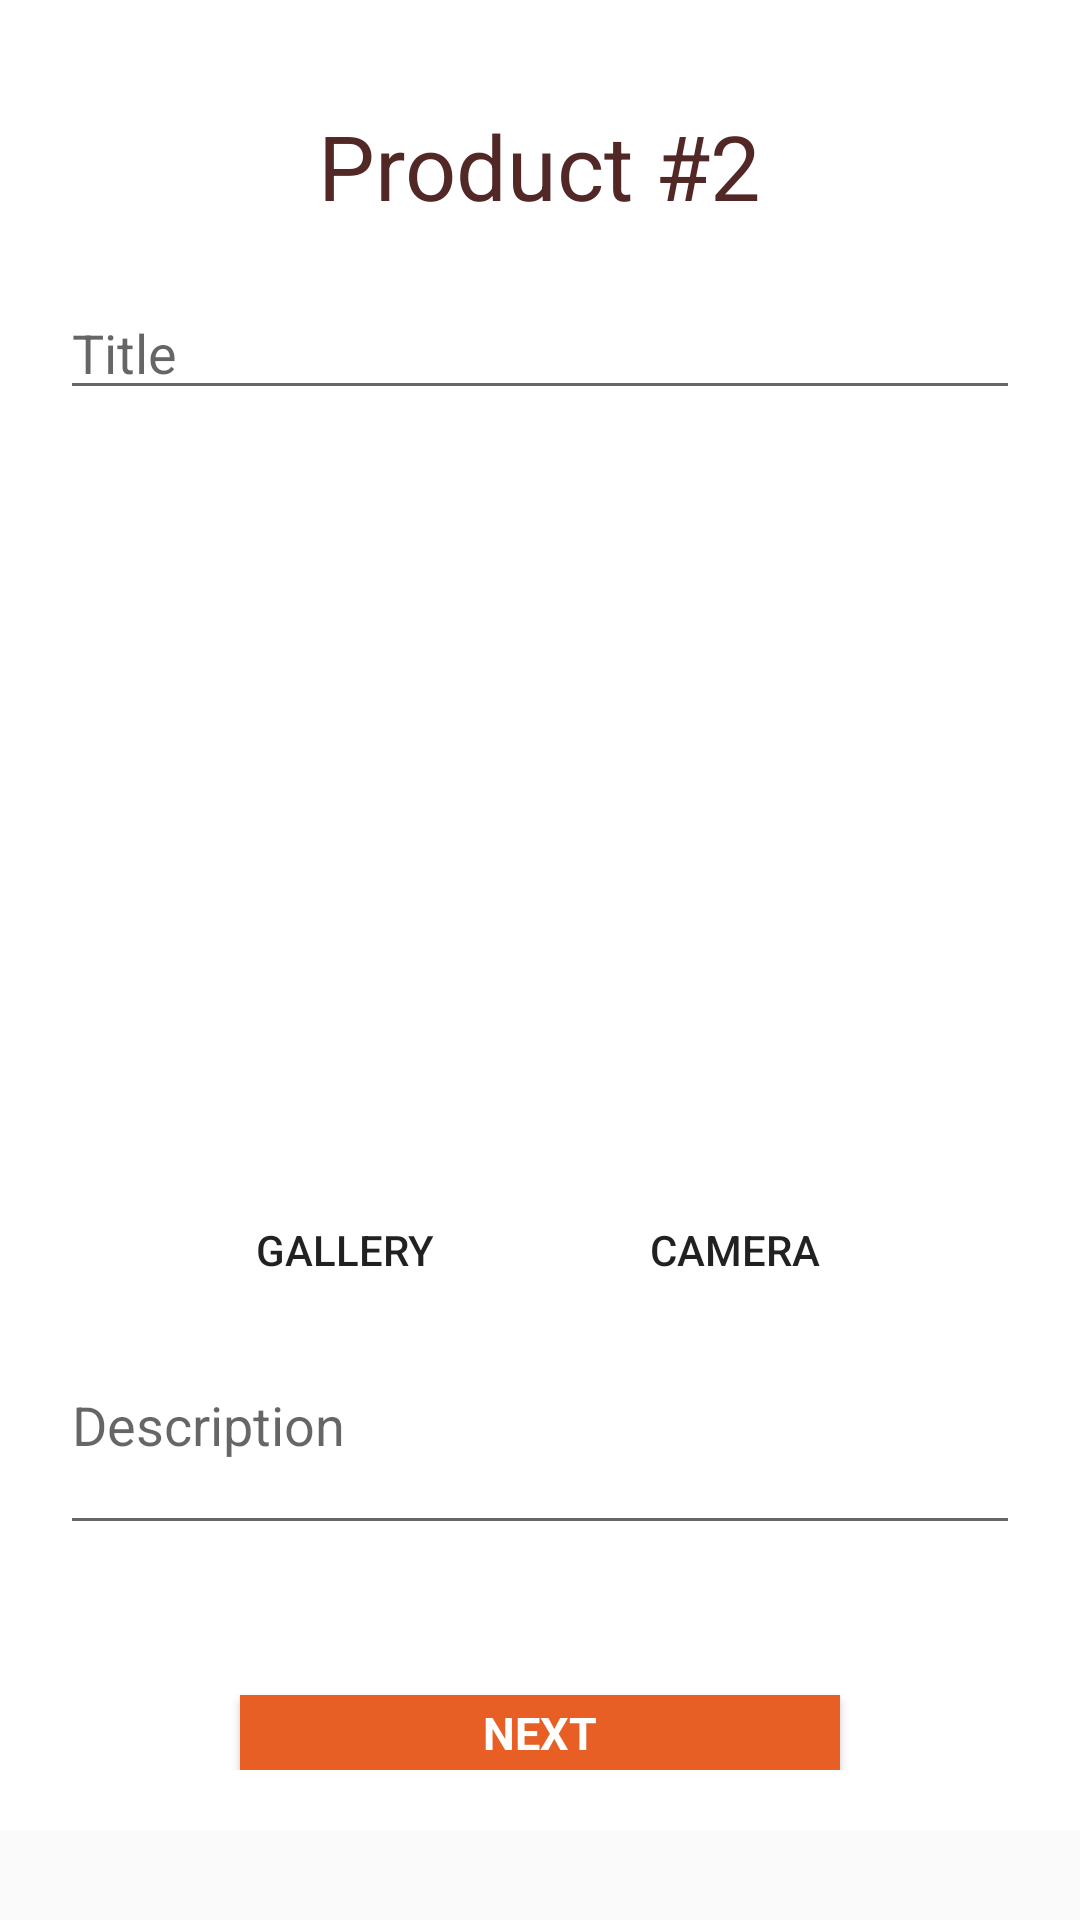

Android layout source for this screen:
<!-- AndroidManifest.xml: application theme AppTheme.NoActionBar -->
<!-- res/layout/fragment_second.xml -->
<?xml version="1.0" encoding="utf-8"?>
<LinearLayout
    xmlns:android="http://schemas.android.com/apk/res/android"
    android:orientation="vertical"
    android:layout_width="match_parent"
    android:layout_height="match_parent">
    <ScrollView
        android:layout_width="match_parent"
        android:layout_height="match_parent"
        >
        <LinearLayout
            android:padding="20dp"
            android:layout_width="match_parent"
            android:layout_height="match_parent"
            android:orientation="vertical"
            android:background="#fff"
            >
            <TextView
                android:layout_marginTop="15dp"
                android:layout_width="wrap_content"
                android:layout_height="wrap_content"
                android:text="Product #2"
                android:textSize="30sp"
                android:textColor="#512826"
                android:layout_gravity="center_horizontal"
                />
            <EditText
                android:layout_marginTop="20dp"
                android:layout_width="match_parent"
                android:layout_height="wrap_content"
                android:hint="Title"
                />
            <ImageView
                android:layout_width="250dp"
                android:layout_height="250dp"
                android:layout_marginTop="15dp"
                android:src="@drawable/abc"
                android:layout_gravity="center_horizontal"/>
            <RelativeLayout
                android:layout_width="260dp"
                android:layout_height="30dp"
                android:layout_gravity="center_horizontal">
                <Button
                    android:id="@+id/galry_btn2"
                    android:layout_width="130dp"
                    android:layout_height="match_parent"
                    android:background="@android:color/transparent"
                    android:text="Gallery"/>
                <Button
                    android:layout_width="130dp"
                    android:layout_height="match_parent"
                    android:layout_toRightOf="@+id/galry_btn2"
                    android:background="@android:color/transparent"
                    android:text="Camera"/>
            </RelativeLayout>
            <EditText
                android:layout_width="match_parent"
                android:layout_height="wrap_content"
                android:hint="Description"
                android:inputType="textMultiLine"
                android:lines="3"
                android:maxLines="5"
                android:scrollbars="vertical"/>
            <Button
                android:id="@+id/btn_p2"
                style="?android:textAppearanceSmall"
                android:layout_width="200dp"
                android:layout_height="25dp"
                android:text="NEXT"
                android:textStyle="bold"
                android:textSize="15sp"
                android:textColor="#fff"
                android:background="#e75f25"
                android:layout_below="@+id/t_password"
                android:layout_marginTop="50dp"
                android:layout_centerHorizontal="true"
                android:layout_gravity="center_horizontal"
                />
        </LinearLayout>
    </ScrollView>
</LinearLayout>
<!-- resources referenced by this layout -->
<resources>
  <style name="AppTheme.NoActionBar">
          <item name="windowActionBar">false</item>
          <item name="windowNoTitle">true</item>
      </style>
</resources>
